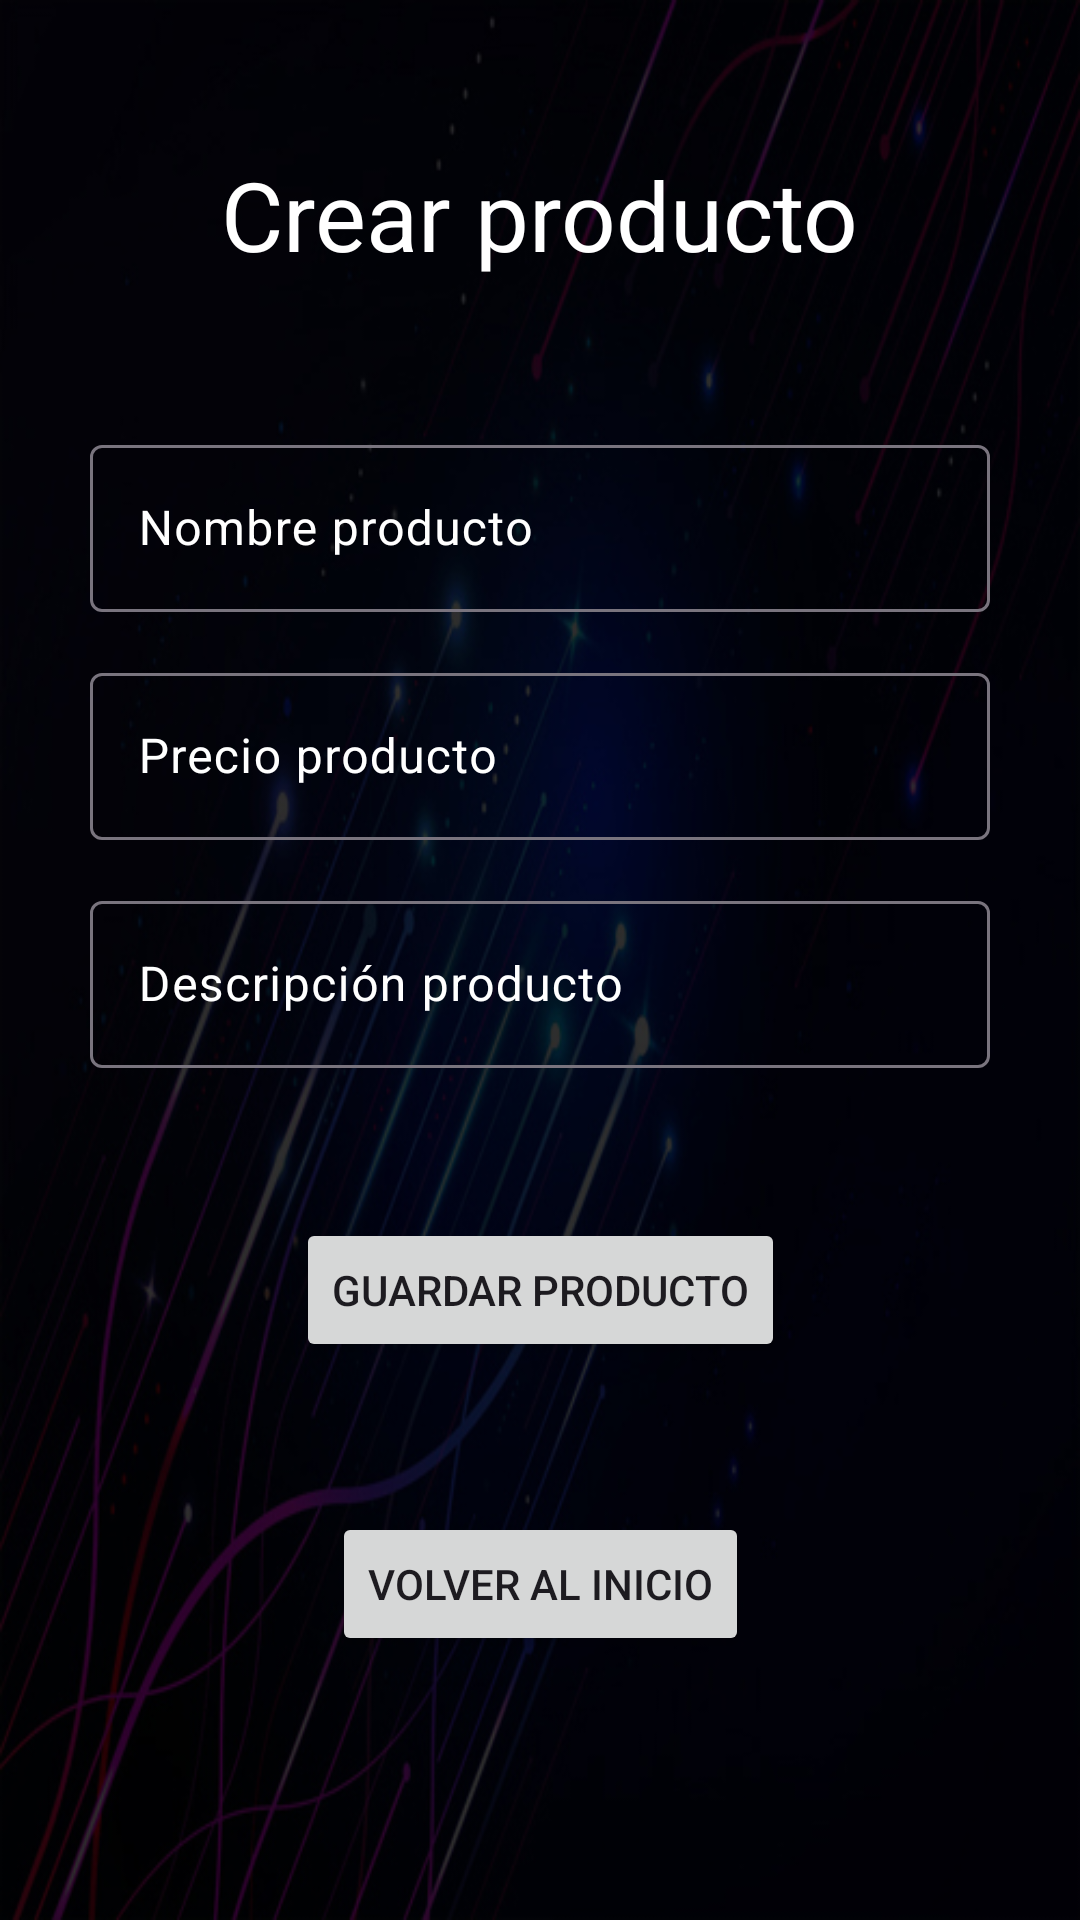

This screen was rendered from an Android layout file. Write that file and the resources it references.
<!-- AndroidManifest.xml: application theme Theme.codigoelectrizante -->
<!-- res/layout/activity_producto.xml -->
<?xml version="1.0" encoding="utf-8"?>
<androidx.constraintlayout.widget.ConstraintLayout xmlns:android="http://schemas.android.com/apk/res/android"
    xmlns:app="http://schemas.android.com/apk/res-auto"
    xmlns:tools="http://schemas.android.com/tools"
    android:layout_width="match_parent"
    android:layout_height="match_parent"
    android:background="@drawable/menu"
    tools:context=".ProductoActivity">

    <TextView
        android:id="@+id/tvTitulo"
        android:layout_width="wrap_content"
        android:layout_height="wrap_content"
        android:text="Crear producto"
        android:textColor="@color/white"
        android:textAppearance="@style/TextAppearance.Material3.HeadlineLarge"
        app:layout_constraintStart_toStartOf="parent"
        app:layout_constraintTop_toTopOf="parent"
        app:layout_constraintEnd_toEndOf="parent"
        android:layout_marginTop="50dp"
        />

    <com.google.android.material.textfield.TextInputLayout
        android:id="@+id/tilNombreProducto"
        android:layout_width="0dp"
        android:layout_height="wrap_content"
        android:layout_marginHorizontal="30dp"
        android:layout_marginStart="30dp"
        android:layout_marginTop="50dp"
        android:layout_marginEnd="30dp"
        android:hint="Nombre producto"
        android:textColorHint="@color/white"
        app:layout_constraintEnd_toEndOf="parent"
        app:layout_constraintStart_toStartOf="parent"
        app:layout_constraintTop_toBottomOf="@id/tvTitulo">

        <com.google.android.material.textfield.TextInputEditText
            android:id="@+id/etNombreProducto"
            android:textColor="@color/white"
            android:layout_width="match_parent"
            android:layout_height="wrap_content" />
    </com.google.android.material.textfield.TextInputLayout>

    <com.google.android.material.textfield.TextInputLayout
        android:id="@+id/tilPrecioProducto"
        android:layout_width="0dp"
        android:layout_height="wrap_content"
        android:layout_marginHorizontal="30dp"
        android:layout_marginStart="30dp"
        android:layout_marginTop="15dp"
        android:layout_marginEnd="30dp"
        android:hint="Precio producto"
        android:textColorHint="@color/white"
        app:layout_constraintEnd_toEndOf="parent"
        app:layout_constraintStart_toStartOf="parent"
        app:layout_constraintTop_toBottomOf="@id/tilNombreProducto">

        <com.google.android.material.textfield.TextInputEditText
            android:id="@+id/etPrecioProducto"
            android:textColor="@color/white"
            android:inputType="number"
            android:layout_width="match_parent"
            android:layout_height="wrap_content" />
    </com.google.android.material.textfield.TextInputLayout>

    <com.google.android.material.textfield.TextInputLayout
        android:id="@+id/tilDescripcionProducto"
        android:layout_width="0dp"
        android:layout_height="wrap_content"
        android:layout_marginHorizontal="30dp"
        android:layout_marginStart="30dp"
        android:layout_marginTop="15dp"
        android:layout_marginEnd="30dp"
        android:hint="Descripción producto"
        android:textColorHint="@color/white"
        app:layout_constraintEnd_toEndOf="parent"
        app:layout_constraintStart_toStartOf="parent"
        app:layout_constraintTop_toBottomOf="@id/tilPrecioProducto">

        <com.google.android.material.textfield.TextInputEditText
            android:id="@+id/etDescripcionProducto"
            android:textColor="@color/white"
            android:layout_width="match_parent"
            android:layout_height="wrap_content" />
    </com.google.android.material.textfield.TextInputLayout>

    <Button
        android:layout_width="wrap_content"
        android:layout_height="wrap_content"
        android:text="Guardar producto"
        android:id="@+id/btnGuardar"
        app:layout_constraintTop_toBottomOf="@id/tilDescripcionProducto"
        app:layout_constraintStart_toStartOf="parent"
        app:layout_constraintEnd_toEndOf="parent"
        android:layout_marginTop="50dp"/>

    <Button
        android:layout_width="wrap_content"
        android:layout_height="wrap_content"
        android:text="Volver al Inicio"
        android:id="@+id/btnVer"
        app:layout_constraintTop_toBottomOf="@id/btnGuardar"
        app:layout_constraintStart_toStartOf="parent"
        app:layout_constraintEnd_toEndOf="parent"
        android:layout_marginTop="50dp"/>


</androidx.constraintlayout.widget.ConstraintLayout>
<!-- resources referenced by this layout -->
<resources>
  <!-- drawable menu: jpg bitmap (drawable, 125753 bytes) -->
  <style name="Theme.codigoelectrizante" parent="Base.Theme.codigoelectrizante" />
  <style name="Base.Theme.codigoelectrizante" parent="Theme.Material3.DayNight.NoActionBar">
          
          
  
      </style>
  <!-- not gathered from this repository: default colours our renderer supplied (Android Studio template values) -->
  <color name="white">#FFFFFFFF</color>
</resources>
